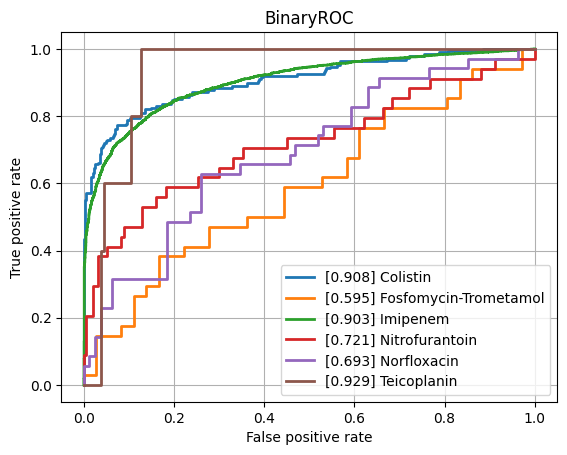

The data file committed next to this chart (first rows):
class, ROCAUC, n_positives, n_negatives
Amikacin, 0.7729, 128, 777
Amoxicillin-Clavulanic acid, 0.7872, 1544, 1086
Ampicillin, 0.84, 2852, 629
Ampicillin-Amoxicillin, 0.8648, 1207, 41
Cefazolin, 0.8582, 109, 57
Cefepime, 0.7767, 1010, 1758
Cefpodoxime, 0.8008, 58, 29
Ceftazidime, 0.7823, 1366, 1978
Ceftriaxone, 0.7678, 1215, 1719
Cefuroxime, 0.8879, 936, 121
Ciprofloxacin, 0.7732, 2519, 3523
Clindamycin, 0.8066, 1296, 524
Colistin, 0.9082, 189, 440
Cotrimoxazole, 0.7807, 3108, 3639
Ertapenem, 0.7654, 29, 844
Erythromycin, 0.7959, 1159, 347
Fosfomycin, 0.7932, 371, 775
Fosfomycin-Trometamol, 0.5948, 34, 36
Fusidic acid, 0.7905, 117, 124
Gentamicin, 0.8617, 3178, 1862
Imipenem, 0.9031, 2824, 3150
Levofloxacin, 0.7774, 617, 627
Meropenem, 0.8281, 849, 3164
Mupirocin, 0.893, 13, 46
Nitrofurantoin, 0.7208, 34, 193
Norfloxacin, 0.6931, 35, 81
Oxacillin, 0.8117, 420, 261
Penicillin, 0.8108, 474, 35
Piperacillin-Tazobactam, 0.7794, 2120, 2560
Rifampicin, 0.7516, 52, 746
Teicoplanin, 0.9293, 5, 133
Tetracycline, 0.7488, 316, 461
Tobramycin, 0.7742, 153, 515
Vancomycin, 0.8821, 189, 2022
micro, 0.847, , 
macro, 0.8033, , 
